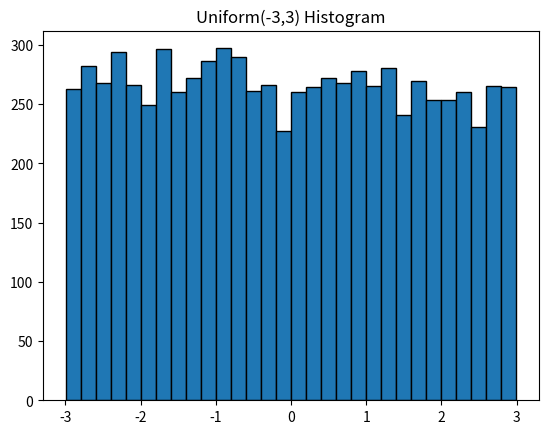

Write Python code to recreate this figure.
import numpy as np
import matplotlib.pyplot as plt
from scipy.stats import norm, expon, poisson
samples2 = np.random.uniform(-3, 3, 8000)
plt.hist(samples2, bins=30, edgecolor='black')
plt.title("Uniform(-3,3) Histogram")
plt.show()
